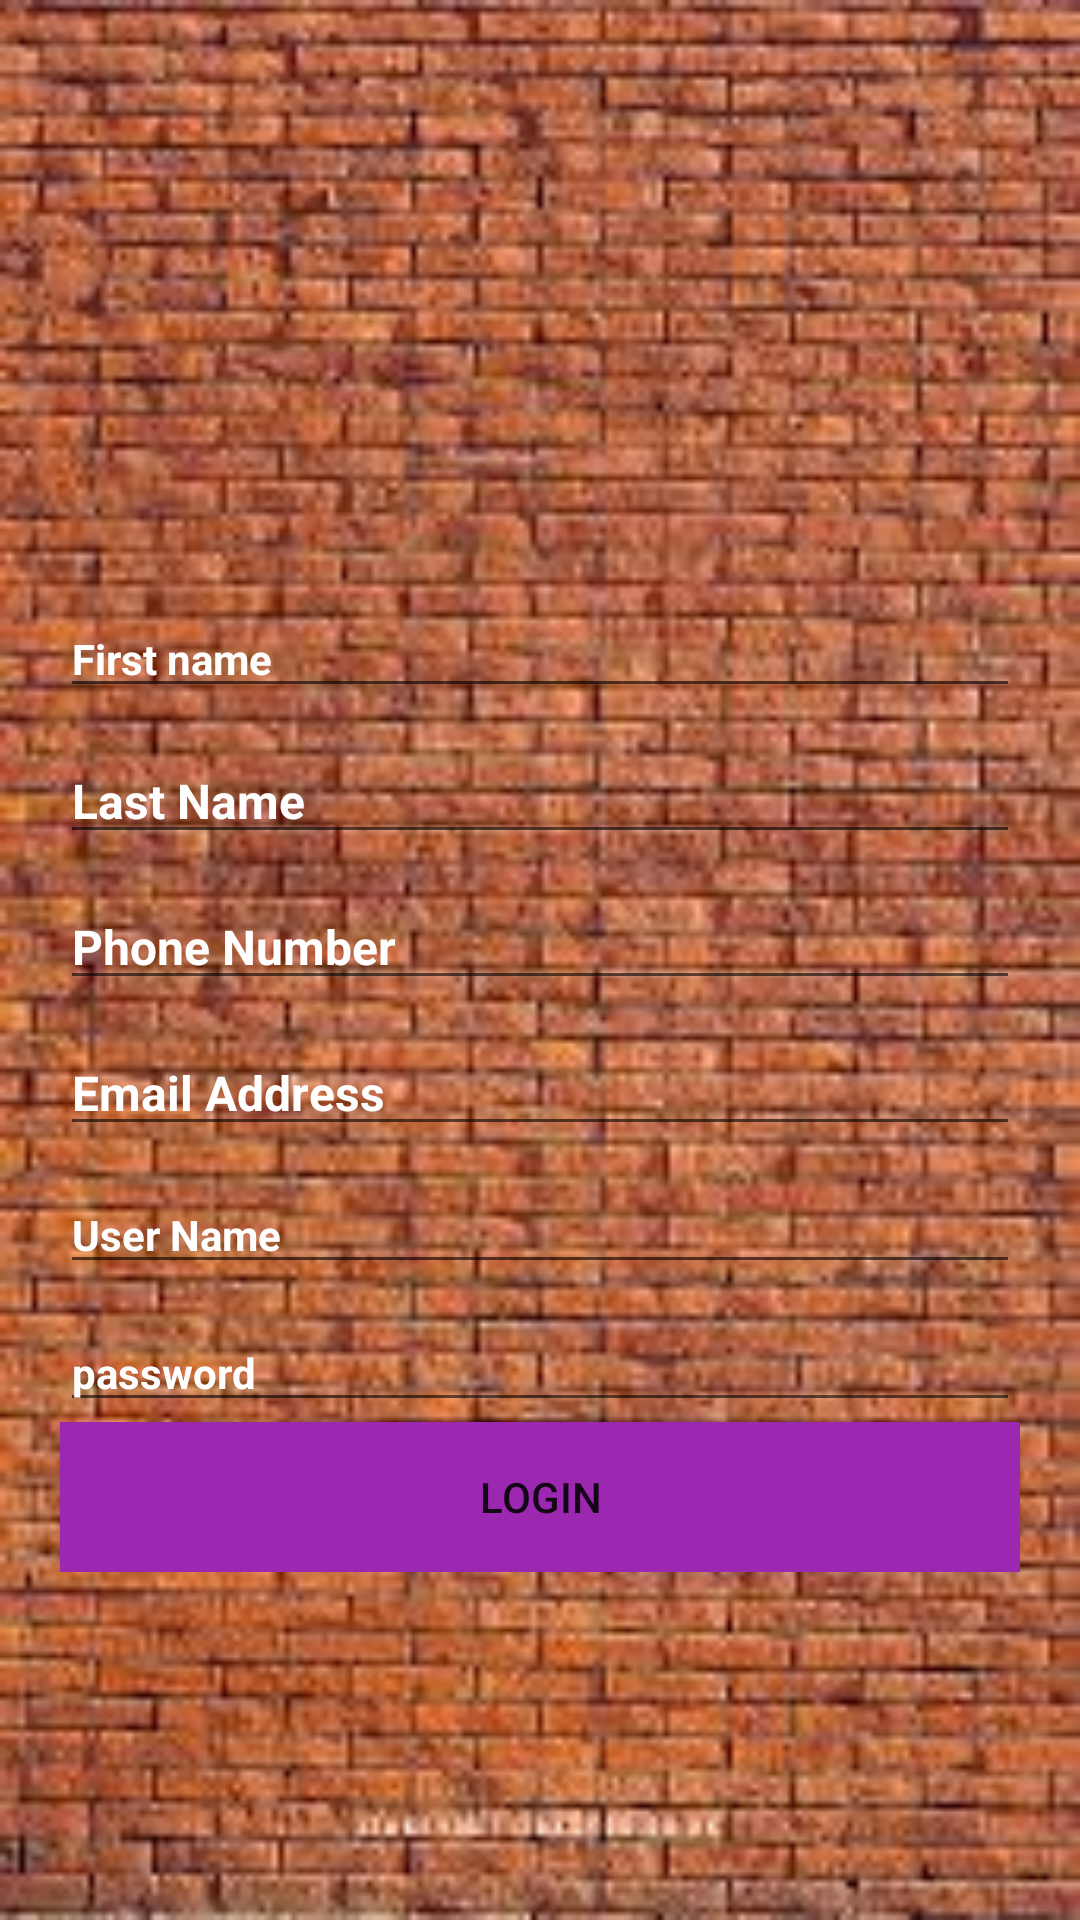

Layout XML and referenced resources for this Android screen:
<!-- AndroidManifest.xml: application theme Theme.LessonOnRecyclerViewByBossNero -->
<!-- res/layout/sing_up_page.xml -->
<?xml version="1.0" encoding="utf-8"?>
<LinearLayout xmlns:android="http://schemas.android.com/apk/res/android"
    xmlns:app="http://schemas.android.com/apk/res-auto"
    xmlns:tools="http://schemas.android.com/tools"
    android:layout_width="match_parent"
    android:layout_height="match_parent"
    android:orientation="vertical"
    android:background="@drawable/popoli"
    tools:context=".SignUpPage">

    <ScrollView
        android:layout_width="match_parent"
        android:layout_height="match_parent">

        <LinearLayout
            android:layout_width="match_parent"
            android:layout_height="wrap_content"
            android:orientation="vertical">



            <EditText
                android:id="@+id/first_name"
                android:layout_width="match_parent"
                android:layout_height="wrap_content"
                android:hint="First name"
                android:textColorHint="@color/white"
                android:textStyle="bold"
                android:inputType="text"
                android:layout_marginTop="200dp"
                android:layout_marginLeft="20dp"
                android:layout_marginRight="20dp"
                android:textSize="14sp"/>

            <EditText
                android:id="@+id/last_name"
                android:layout_width="match_parent"
                android:layout_height="wrap_content"
                android:hint="Last Name"
                android:textColorHint="@color/white"
                android:inputType="text"
                android:textStyle="bold"
                android:layout_marginTop="10dp"
                android:layout_marginLeft="20dp"
                android:layout_marginRight="20dp"
                android:textSize="16sp"/>


            <EditText
                android:id="@+id/phone_number"
                android:layout_width="match_parent"
                android:layout_height="wrap_content"
                android:hint="Phone Number"
                android:textColorHint="@color/white"
                android:textStyle="bold"
                android:inputType="number"
                android:layout_marginTop="10dp"
                android:layout_marginLeft="20dp"
                android:layout_marginRight="20dp"
                android:textSize="16sp"/>



            <EditText
                android:id="@+id/email_address"
                android:layout_width="match_parent"
                android:layout_height="wrap_content"
                android:hint="Email Address"
                android:inputType="text"
                android:textColorHint="@color/white"
                android:textStyle="bold"
                android:layout_marginTop="10dp"
                android:layout_marginLeft="20dp"
                android:layout_marginRight="20dp"
                android:textSize="16sp"/>

            <EditText
                android:id="@+id/user_name"
                android:layout_width="match_parent"
                android:layout_height="wrap_content"
                android:textStyle="bold"
                android:textColorHint="@color/white"
                android:hint="User Name"
                android:inputType="text"
                android:layout_marginTop="10dp"
                android:layout_marginLeft="20dp"
                android:layout_marginRight="20dp"
                android:textSize="14sp"/>

            <EditText
                android:id="@+id/pass_word"
                android:layout_width="match_parent"
                android:layout_height="wrap_content"
                android:textStyle="bold"
                android:hint="password"
                android:textColorHint="@color/white"
                android:inputType="text"
                android:layout_marginTop="10dp"
                android:layout_marginLeft="20dp"
                android:layout_marginRight="20dp"
                android:textSize="14sp"/>

            <androidx.appcompat.widget.AppCompatButton
                android:id="@+id/login_1"
                android:layout_width="match_parent"
                android:layout_marginLeft="20dp"
                android:layout_marginRight="20dp"
                android:text="login"
                android:layout_height="50dp"
                android:background="#9C27B0"/>




        </LinearLayout>
    </ScrollView>
</LinearLayout>
<!-- resources referenced by this layout -->
<resources>
  <!-- drawable popoli: jpg bitmap (drawable, 15911 bytes) -->
  <style name="Theme.LessonOnRecyclerViewByBossNero" parent="Theme.MaterialComponents.DayNight.NoActionBar">
          
          <item name="colorPrimary">@color/black</item>
          <item name="colorPrimaryVariant">@color/black</item>
          <item name="colorOnPrimary">@color/white</item>
          
          <item name="colorSecondary">@color/teal_200</item>
          <item name="colorSecondaryVariant">@color/teal_700</item>
          <item name="colorOnSecondary">@color/black</item>
          
          <item name="android:statusBarColor">?attr/colorPrimaryVariant</item>
          
      </style>
  <!-- not gathered from this repository: default colours our renderer supplied (Android Studio template values) -->
  <color name="teal_200">#FF03DAC5</color>
  <color name="teal_700">#FF018786</color>
  <color name="black">#FF000000</color>
  <color name="white">#FFFFFFFF</color>
</resources>
